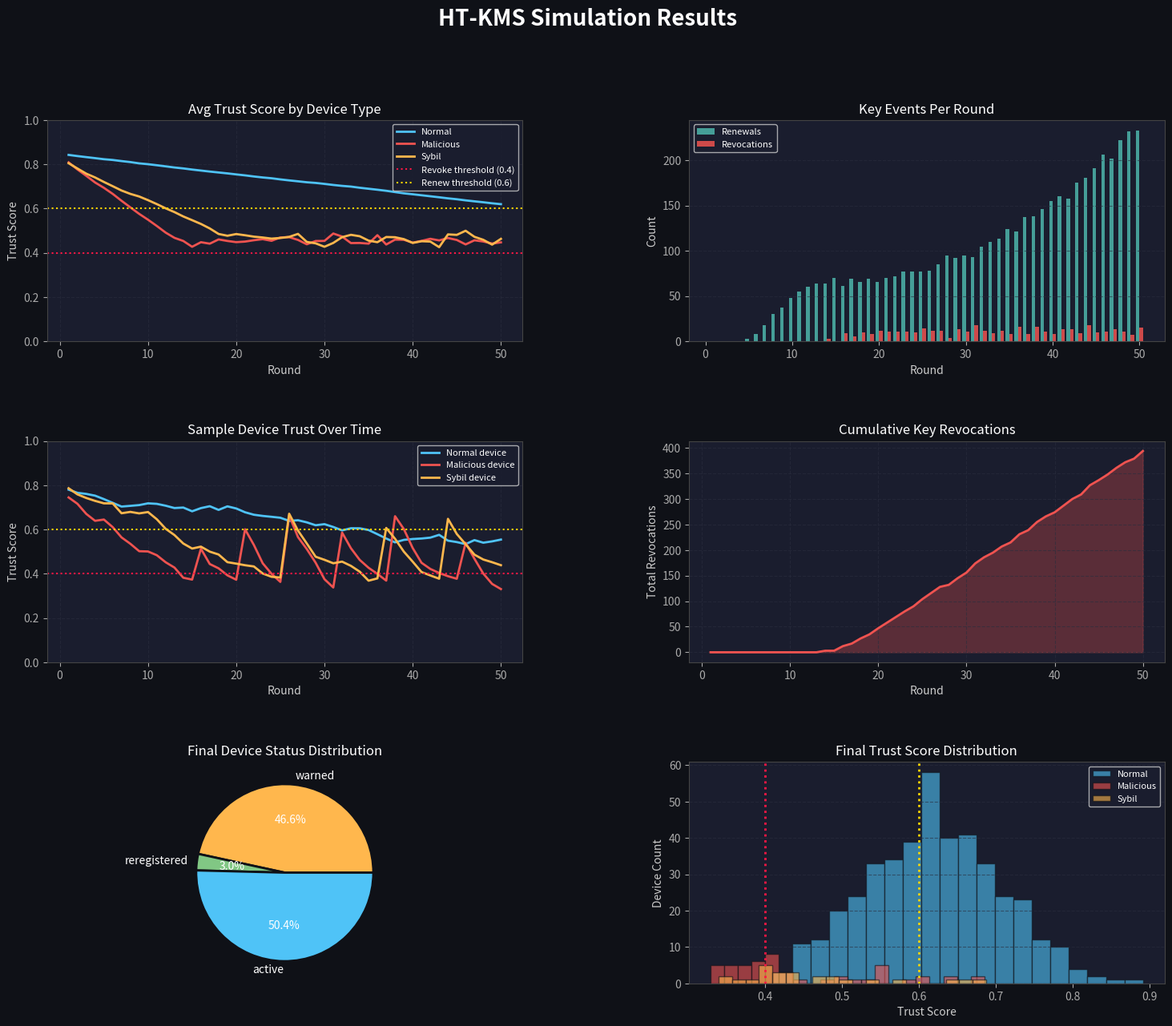

Python code for this plot:
"""
HT-KMS: Hierarchical Trust-Based Key Management Scheme
IoT Security Simulation — 500+ Devices
"""

import random
import hashlib
import time
import os
from datetime import datetime
from collections import defaultdict

import matplotlib
matplotlib.use("Agg")
import matplotlib.pyplot as plt
import matplotlib.gridspec as gridspec
import numpy as np

# ─────────────────────────────────────────────
#  CONFIGURATION
# ─────────────────────────────────────────────
NUM_DEVICES         = 500
NUM_EDGE_NODES      = 5          # 100 devices per edge node
SIM_ROUNDS          = 50         # each round = one trust evaluation cycle
MALICIOUS_RATIO     = 0.10       # 10% devices start as compromised
SYBIL_RATIO         = 0.05       # 5% devices are Sybil attackers

TRUST_RENEW_THRESH  = 0.60       # below this → early key renewal
TRUST_REVOKE_THRESH = 0.40       # below this for 3 consecutive rounds → revoke
REVOKE_CONSECUTIVE  = 3          # how many bad rounds before full revocation

WEIGHTS = {"CR": 0.30, "PF": 0.35, "IH": 0.20, "EU": 0.15}

LOG_FILE = "ht_kms_log.txt"
PLOT_FILE = "ht_kms_results.png"

# ─────────────────────────────────────────────
#  HELPERS
# ─────────────────────────────────────────────
def generate_key(device_id: str, edge_id: int, round_num: int) -> str:
    raw = f"{device_id}-{edge_id}-{round_num}-{time.time_ns()}"
    return hashlib.sha256(raw.encode()).hexdigest()[:16].upper()

def clamp(val, lo=0.0, hi=1.0):
    return max(lo, min(hi, val))

# ─────────────────────────────────────────────
#  DEVICE
# ─────────────────────────────────────────────
class Device:
    def __init__(self, device_id: str, edge_id: int, device_type: str = "normal"):
        self.device_id   = device_id
        self.edge_id     = edge_id
        self.device_type = device_type   # normal | malicious | sybil

        # Keys
        self.session_key      = generate_key(device_id, edge_id, 0)
        self.key_version      = 1
        self.key_renewals     = 0
        self.key_revocations  = 0

        # Trust
        self.trust_score      = round(random.uniform(0.75, 0.95), 3)
        self.trust_history    = [self.trust_score]
        self.below_revoke_streak = 0
        self.status           = "active"   # active | warned | revoked | reregistered

        # Behavior params (malicious devices degrade faster)
        self._degrade_rate = {
            "normal":    0.01,
            "malicious": 0.06,
            "sybil":     0.04,
        }[device_type]

    def compute_trust(self) -> float:
        """Simulate the 4-factor trust formula."""
        if self.status == "revoked":
            return 0.0

        base = self.trust_score

        # Each factor: normal devices fluctuate slightly, bad devices degrade
        noise = random.gauss(0, 0.02)

        CR = clamp(base + noise - self._degrade_rate * random.uniform(0.5, 1.5))
        PF = clamp(base + noise - self._degrade_rate * random.uniform(0.3, 1.2))
        IH = clamp(np.mean(self.trust_history[-5:]) if self.trust_history else base)
        EU = clamp(base + random.gauss(0, 0.03) - self._degrade_rate * 0.5)

        score = (
            WEIGHTS["CR"] * CR +
            WEIGHTS["PF"] * PF +
            WEIGHTS["IH"] * IH +
            WEIGHTS["EU"] * EU
        )
        return round(clamp(score), 4)

    def update_trust(self, new_score: float):
        self.trust_score = new_score
        self.trust_history.append(new_score)

    def reregister(self, edge_id: int, round_num: int):
        """Device kicked out and rejoins fresh."""
        self.session_key          = generate_key(self.device_id, edge_id, round_num)
        self.key_version         += 1
        self.trust_score          = round(random.uniform(0.50, 0.70), 3)
        self.below_revoke_streak  = 0
        self.status               = "reregistered"
        self.key_revocations     += 1

# ─────────────────────────────────────────────
#  EDGE NODE
# ─────────────────────────────────────────────
class EdgeNode:
    def __init__(self, edge_id: int, devices: list):
        self.edge_id    = edge_id
        self.devices    = devices
        self.key_store  = {d.device_id: d.session_key for d in devices}

    def evaluate_and_act(self, round_num: int, logger) -> dict:
        stats = {"renewals": 0, "revocations": 0, "normal": 0}

        for device in self.devices:
            if device.status == "revoked":
                continue

            new_score = device.compute_trust()
            device.update_trust(new_score)

            # ── REVOCATION CHECK ──────────────────────────────
            if new_score < TRUST_REVOKE_THRESH:
                device.below_revoke_streak += 1
            else:
                device.below_revoke_streak = 0

            if device.below_revoke_streak >= REVOKE_CONSECUTIVE:
                old_key = device.session_key
                device.reregister(self.edge_id, round_num)
                self.key_store[device.device_id] = device.session_key
                stats["revocations"] += 1
                logger.log(round_num, device, "REVOKED",
                           f"Score={new_score:.3f} | OldKey={old_key} → NewKey={device.session_key}")

            # ── RENEWAL CHECK ─────────────────────────────────
            elif new_score < TRUST_RENEW_THRESH:
                device.status   = "warned"
                old_key         = device.session_key
                device.session_key = generate_key(device.device_id, self.edge_id, round_num)
                device.key_version += 1
                device.key_renewals += 1
                self.key_store[device.device_id] = device.session_key
                stats["renewals"] += 1
                logger.log(round_num, device, "RENEWED",
                           f"Score={new_score:.3f} | OldKey={old_key} → NewKey={device.session_key}")

            # ── ALL GOOD ──────────────────────────────────────
            else:
                device.status = "active"
                stats["normal"] += 1

        return stats

# ─────────────────────────────────────────────
#  CLOUD
# ─────────────────────────────────────────────
class Cloud:
    def __init__(self):
        self.registry     = {}   # device_id → public info
        self.trust_log    = defaultdict(list)

    def register(self, device: Device):
        self.registry[device.device_id] = {
            "edge_id": device.edge_id,
            "type":    device.device_type,
            "joined":  datetime.now().isoformat()
        }

    def sync(self, devices: list):
        for d in devices:
            self.trust_log[d.device_id].append(d.trust_score)

# ─────────────────────────────────────────────
#  LOGGER
# ─────────────────────────────────────────────
class Logger:
    def __init__(self, filepath: str):
        self.filepath = filepath
        self.entries  = []
        with open(filepath, "w", encoding="utf-8") as f:
            f.write(f"HT-KMS Simulation Log — {datetime.now()}\n")
            f.write("=" * 80 + "\n\n")

    def log(self, round_num: int, device: Device, event: str, detail: str):
        line = (f"[Round {round_num:02d}] [{event:<8}] "
                f"Device={device.device_id} | Type={device.device_type:<9} | "
                f"Edge={device.edge_id} | {detail}")
        self.entries.append(line)
        print(line)
        with open(self.filepath, "a", encoding="utf-8") as f:
            f.write(line + "\n")

    def section(self, title: str):
        line = f"\n{'─'*80}\n  {title}\n{'─'*80}"
        print(line)
        with open(self.filepath, "a", encoding="utf-8") as f:
            f.write(line + "\n")

# ─────────────────────────────────────────────
#  SIMULATION
# ─────────────────────────────────────────────
class Simulation:
    def __init__(self):
        self.logger = Logger(LOG_FILE)
        self.cloud  = Cloud()

        # Create devices
        all_devices = []
        for i in range(NUM_DEVICES):
            edge_id = i // (NUM_DEVICES // NUM_EDGE_NODES)
            if i < int(NUM_DEVICES * SYBIL_RATIO):
                dtype = "sybil"
            elif i < int(NUM_DEVICES * (SYBIL_RATIO + MALICIOUS_RATIO)):
                dtype = "malicious"
            else:
                dtype = "normal"
            d = Device(f"DEV-{i:04d}", edge_id, dtype)
            self.cloud.register(d)
            all_devices.append(d)

        # Create edge nodes
        self.edge_nodes = []
        for eid in range(NUM_EDGE_NODES):
            assigned = [d for d in all_devices if d.edge_id == eid]
            self.edge_nodes.append(EdgeNode(eid, assigned))

        self.all_devices = all_devices

        # Tracking for plots
        self.round_stats = []   # per round aggregates
        self.sample_trust = defaultdict(list)  # trust over time for sample devices

        # Pick sample devices to plot individually
        self.samples = {
            "normal":    next(d for d in all_devices if d.device_type == "normal"),
            "malicious": next(d for d in all_devices if d.device_type == "malicious"),
            "sybil":     next(d for d in all_devices if d.device_type == "sybil"),
        }

    def run(self):
        self.logger.section(f"SIMULATION START — {NUM_DEVICES} devices, {SIM_ROUNDS} rounds")
        print(f"\n{'='*60}")
        print(f"  HT-KMS Simulation")
        print(f"  Devices: {NUM_DEVICES}  |  Edge Nodes: {NUM_EDGE_NODES}  |  Rounds: {SIM_ROUNDS}")
        print(f"  Malicious: {int(NUM_DEVICES*MALICIOUS_RATIO)}  |  Sybil: {int(NUM_DEVICES*SYBIL_RATIO)}")
        print(f"{'='*60}\n")

        total_renewals    = 0
        total_revocations = 0

        for r in range(1, SIM_ROUNDS + 1):
            self.logger.section(f"ROUND {r}")
            r_renewals = r_revocations = r_normal = 0

            for en in self.edge_nodes:
                stats = en.evaluate_and_act(r, self.logger)
                r_renewals    += stats["renewals"]
                r_revocations += stats["revocations"]
                r_normal      += stats["normal"]

            self.cloud.sync(self.all_devices)

            total_renewals    += r_renewals
            total_revocations += r_revocations

            # Aggregate trust by type
            scores = {"normal": [], "malicious": [], "sybil": []}
            for d in self.all_devices:
                scores[d.device_type].append(d.trust_score)

            avg = {k: round(np.mean(v), 4) if v else 0 for k, v in scores.items()}

            self.round_stats.append({
                "round":       r,
                "renewals":    r_renewals,
                "revocations": r_revocations,
                "normal_count": r_normal,
                "avg_trust_normal":    avg["normal"],
                "avg_trust_malicious": avg["malicious"],
                "avg_trust_sybil":     avg["sybil"],
            })

            for label, device in self.samples.items():
                self.sample_trust[label].append(device.trust_score)

            print(f"\n  Round {r:02d} Summary → "
                  f"Renewals: {r_renewals} | Revocations: {r_revocations} | "
                  f"Avg Trust [Normal={avg['normal']} | "
                  f"Malicious={avg['malicious']} | Sybil={avg['sybil']}]")

        # Final summary
        self.logger.section("FINAL SUMMARY")
        active   = sum(1 for d in self.all_devices if d.status in ("active","warned","reregistered"))
        revoked  = sum(1 for d in self.all_devices if d.status == "revoked")
        detected = sum(1 for d in self.all_devices
                       if d.device_type in ("malicious","sybil") and d.key_revocations > 0)
        total_bad = int(NUM_DEVICES * (MALICIOUS_RATIO + SYBIL_RATIO))
        detection_rate = round(detected / total_bad * 100, 1) if total_bad else 0

        summary = f"""
  Total Rounds          : {SIM_ROUNDS}
  Total Devices         : {NUM_DEVICES}
  Total Key Renewals    : {total_renewals}
  Total Key Revocations : {total_revocations}
  Active Devices        : {active}
  Detection Rate        : {detection_rate}% of malicious/sybil nodes revoked
        """
        print(summary)
        with open(LOG_FILE, "a", encoding="utf-8") as f:
            f.write(summary)

        self.plot()
        print(f"\n  Log saved  → {LOG_FILE}")
        print(f"  Plot saved → {PLOT_FILE}\n")

    # ─────────────────────────────────────────
    #  PLOTTING
    # ─────────────────────────────────────────
    def plot(self):
        rounds = [s["round"] for s in self.round_stats]
        fig = plt.figure(figsize=(18, 14), facecolor="#0f1117")
        fig.suptitle("HT-KMS Simulation Results", fontsize=20,
                     color="white", fontweight="bold", y=0.98)

        gs = gridspec.GridSpec(3, 2, figure=fig, hspace=0.45, wspace=0.35)

        style = {
            "axes.facecolor":   "#1a1d2e",
            "axes.edgecolor":   "#444",
            "axes.labelcolor":  "#ccc",
            "xtick.color":      "#aaa",
            "ytick.color":      "#aaa",
            "grid.color":       "#2a2d3e",
            "grid.linestyle":   "--",
            "grid.alpha":       0.6,
        }
        plt.rcParams.update(style)

        # ── 1. Average Trust Score Over Time ─────────────────
        ax1 = fig.add_subplot(gs[0, 0])
        ax1.plot(rounds, [s["avg_trust_normal"]    for s in self.round_stats],
                 color="#4fc3f7", linewidth=2, label="Normal")
        ax1.plot(rounds, [s["avg_trust_malicious"] for s in self.round_stats],
                 color="#ef5350", linewidth=2, label="Malicious")
        ax1.plot(rounds, [s["avg_trust_sybil"]     for s in self.round_stats],
                 color="#ffb74d", linewidth=2, label="Sybil")
        ax1.axhline(TRUST_REVOKE_THRESH, color="#ff1744", linestyle=":", linewidth=1.5, label="Revoke threshold (0.4)")
        ax1.axhline(TRUST_RENEW_THRESH,  color="#ffd600", linestyle=":", linewidth=1.5, label="Renew threshold (0.6)")
        ax1.set_title("Avg Trust Score by Device Type", color="white", fontsize=12)
        ax1.set_xlabel("Round"); ax1.set_ylabel("Trust Score")
        ax1.legend(fontsize=8, facecolor="#1a1d2e", labelcolor="white")
        ax1.grid(True); ax1.set_ylim(0, 1)

        # ── 2. Key Renewals & Revocations Per Round ───────────
        ax2 = fig.add_subplot(gs[0, 1])
        bar_w = 0.4
        x = np.array(rounds)
        ax2.bar(x - bar_w/2, [s["renewals"]    for s in self.round_stats],
                bar_w, color="#4db6ac", label="Renewals", alpha=0.85)
        ax2.bar(x + bar_w/2, [s["revocations"] for s in self.round_stats],
                bar_w, color="#ef5350", label="Revocations", alpha=0.85)
        ax2.set_title("Key Events Per Round", color="white", fontsize=12)
        ax2.set_xlabel("Round"); ax2.set_ylabel("Count")
        ax2.legend(fontsize=8, facecolor="#1a1d2e", labelcolor="white")
        ax2.grid(True, axis="y")

        # ── 3. Sample Device Trust Trajectories ──────────────
        ax3 = fig.add_subplot(gs[1, 0])
        colors = {"normal": "#4fc3f7", "malicious": "#ef5350", "sybil": "#ffb74d"}
        for label, scores in self.sample_trust.items():
            ax3.plot(rounds[:len(scores)], scores,
                     color=colors[label], linewidth=2, label=f"{label.capitalize()} device")
        ax3.axhline(TRUST_REVOKE_THRESH, color="#ff1744", linestyle=":", linewidth=1.5)
        ax3.axhline(TRUST_RENEW_THRESH,  color="#ffd600", linestyle=":", linewidth=1.5)
        ax3.set_title("Sample Device Trust Over Time", color="white", fontsize=12)
        ax3.set_xlabel("Round"); ax3.set_ylabel("Trust Score")
        ax3.legend(fontsize=8, facecolor="#1a1d2e", labelcolor="white")
        ax3.grid(True); ax3.set_ylim(0, 1)

        # ── 4. Cumulative Revocations ─────────────────────────
        ax4 = fig.add_subplot(gs[1, 1])
        cumrev = np.cumsum([s["revocations"] for s in self.round_stats])
        ax4.fill_between(rounds, cumrev, alpha=0.3, color="#ef5350")
        ax4.plot(rounds, cumrev, color="#ef5350", linewidth=2)
        ax4.set_title("Cumulative Key Revocations", color="white", fontsize=12)
        ax4.set_xlabel("Round"); ax4.set_ylabel("Total Revocations")
        ax4.grid(True)

        # ── 5. Device Status Pie ──────────────────────────────
        ax5 = fig.add_subplot(gs[2, 0])
        status_counts = defaultdict(int)
        for d in self.all_devices:
            status_counts[d.status] += 1
        labels = list(status_counts.keys())
        sizes  = list(status_counts.values())
        pie_colors = {"active": "#4fc3f7", "warned": "#ffb74d",
                      "revoked": "#ef5350", "reregistered": "#81c784"}
        clrs = [pie_colors.get(l, "#aaa") for l in labels]
        ax5.pie(sizes, labels=labels, colors=clrs, autopct="%1.1f%%",
                textprops={"color": "white", "fontsize": 10},
                wedgeprops={"edgecolor": "#0f1117", "linewidth": 2})
        ax5.set_title("Final Device Status Distribution", color="white", fontsize=12)

        # ── 6. Trust Score Distribution (Final Round) ─────────
        ax6 = fig.add_subplot(gs[2, 1])
        for dtype, color in colors.items():
            vals = [d.trust_score for d in self.all_devices if d.device_type == dtype]
            if vals:
                ax6.hist(vals, bins=20, alpha=0.6, color=color,
                         label=dtype.capitalize(), edgecolor="#0f1117")
        ax6.axvline(TRUST_REVOKE_THRESH, color="#ff1744", linestyle=":", linewidth=2)
        ax6.axvline(TRUST_RENEW_THRESH,  color="#ffd600", linestyle=":", linewidth=2)
        ax6.set_title("Final Trust Score Distribution", color="white", fontsize=12)
        ax6.set_xlabel("Trust Score"); ax6.set_ylabel("Device Count")
        ax6.legend(fontsize=8, facecolor="#1a1d2e", labelcolor="white")
        ax6.grid(True, axis="y")

        plt.savefig(PLOT_FILE, dpi=150, bbox_inches="tight", facecolor="#0f1117")
        plt.close()


# ─────────────────────────────────────────────
#  ENTRY POINT
# ─────────────────────────────────────────────
if __name__ == "__main__":
    sim = Simulation()
    sim.run()
